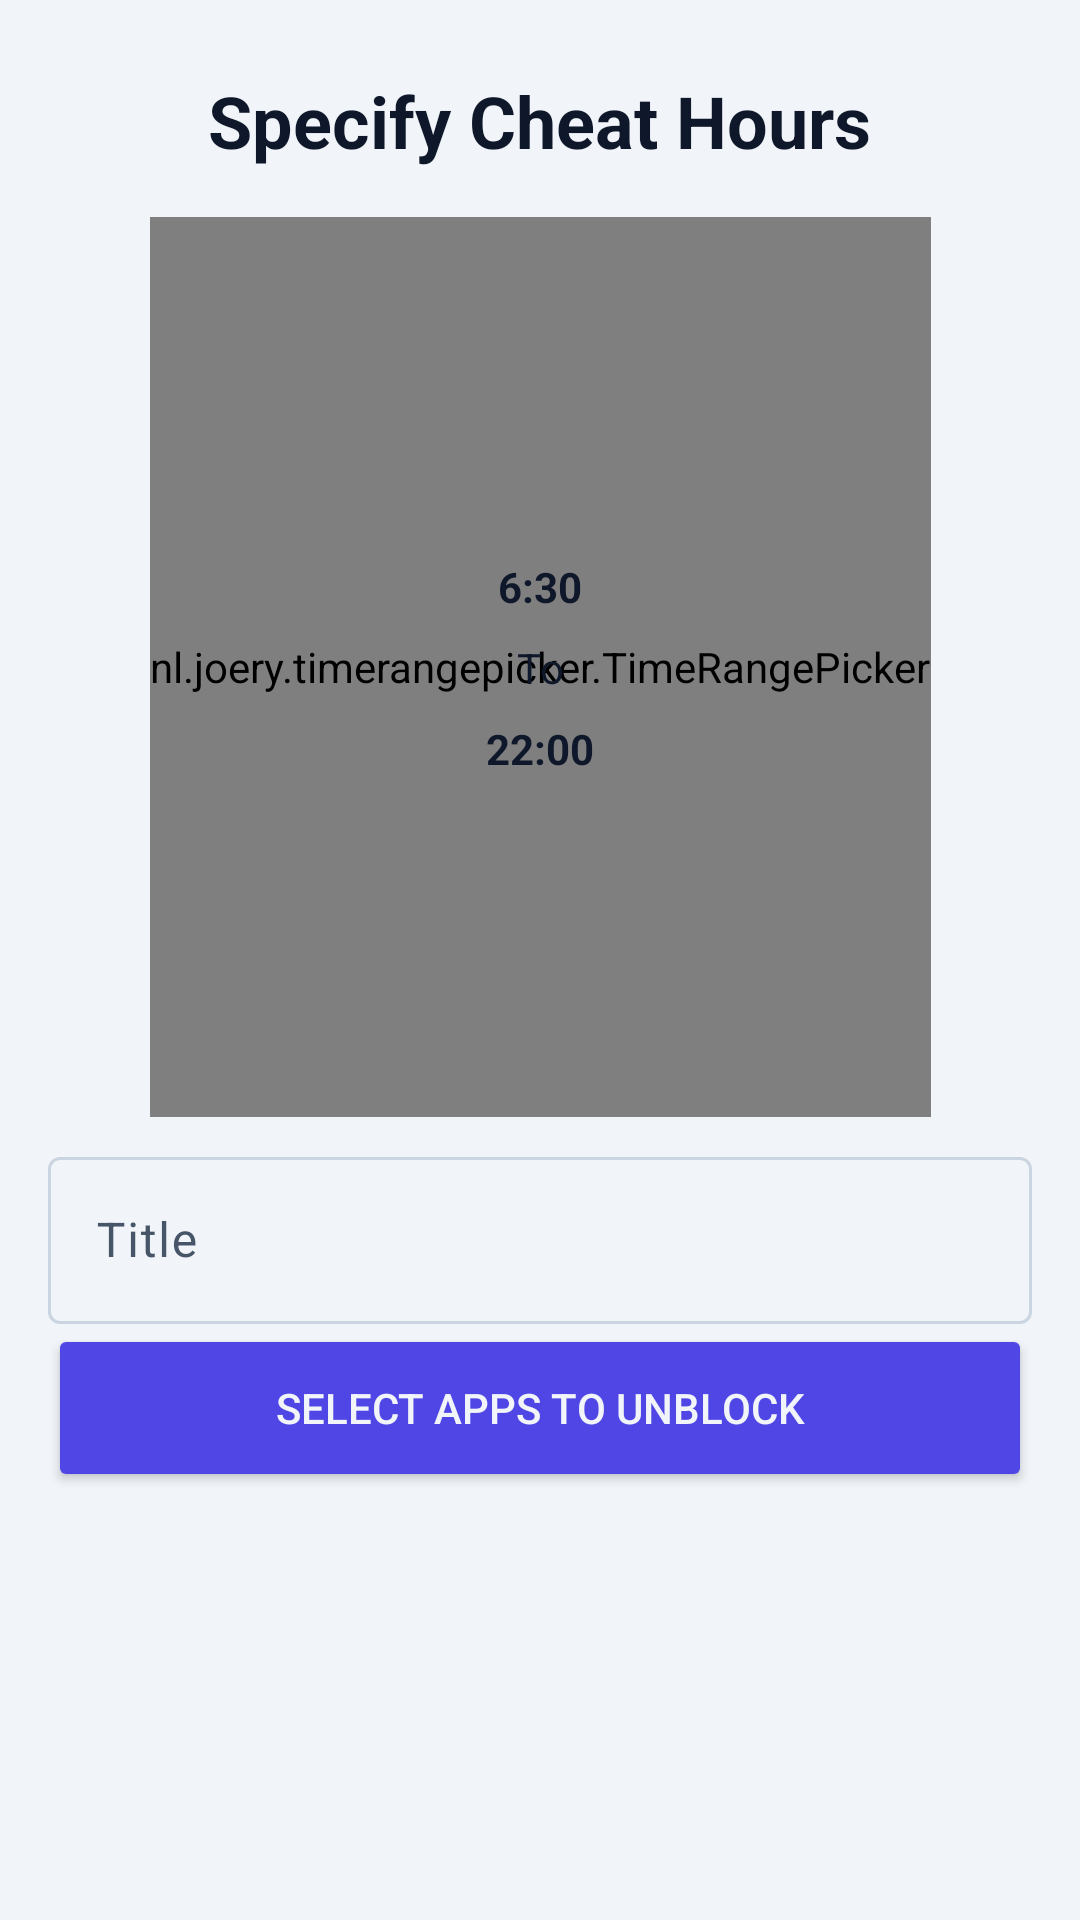

Write the Android layout XML for this screen, with the resource values it uses.
<!-- AndroidManifest.xml: application theme Theme.InFoXus -->
<!-- res/layout/dialog_add_timed_action.xml -->
<?xml version="1.0" encoding="utf-8"?>
<ScrollView xmlns:android="http://schemas.android.com/apk/res/android"
    xmlns:app="http://schemas.android.com/apk/res-auto"
    xmlns:tools="http://schemas.android.com/tools"
    android:id="@+id/scrollview"
    android:layout_width="match_parent"
    android:layout_height="match_parent"
    android:background="@color/bg_dark">

    <LinearLayout
    android:layout_width="match_parent"
    android:layout_height="wrap_content"
    android:gravity="center"
    android:orientation="vertical"
    android:padding="16dp">

    <TextView
        android:id="@+id/timed_title"
        android:layout_width="wrap_content"
        android:layout_height="wrap_content"
        android:layout_gravity="center"
        android:padding="8dp"
        android:text="@string/specify_cheat_hours"
        android:textColor="@color/white"
        android:textSize="24sp"
        android:textStyle="bold" />

    <androidx.constraintlayout.widget.ConstraintLayout
        android:layout_width="match_parent"
        android:layout_height="match_parent"
        android:layout_marginTop="8dp"
        android:layout_marginBottom="8dp">

        <nl.joery.timerangepicker.TimeRangePicker
            android:id="@+id/picker"
            android:layout_width="wrap_content"
            android:layout_height="300dp"
            app:layout_constraintBottom_toBottomOf="parent"
            app:layout_constraintEnd_toEndOf="parent"
            app:layout_constraintStart_toStartOf="parent"
            app:layout_constraintTop_toTopOf="parent"
            app:trp_thumbIconEnd="@drawable/baseline_stop_24"
            app:trp_thumbIconStart="@drawable/baseline_start_24" />

        <LinearLayout
            android:layout_width="wrap_content"
            android:layout_height="match_parent"
            android:gravity="center"
            android:orientation="vertical"
            app:layout_constraintBottom_toBottomOf="parent"
            app:layout_constraintEnd_toEndOf="parent"
            app:layout_constraintStart_toStartOf="parent"
            app:layout_constraintTop_toTopOf="parent">

            <TextView
                android:id="@+id/from_time"
                android:layout_width="match_parent"
                android:layout_height="wrap_content"
                android:gravity="center"
                android:padding="4dp"
                android:text="6:30"
                android:textColor="@color/white"
                android:textStyle="bold"
                tools:ignore="HardcodedText" />

            <TextView
                android:id="@+id/textView8"
                android:layout_width="match_parent"
                android:layout_height="wrap_content"
                android:gravity="center"
                android:padding="4dp"
                android:textColor="@color/white"
                android:text="@string/to" />

            <TextView
                android:id="@+id/end_time"
                android:layout_width="match_parent"
                android:layout_height="wrap_content"
                android:gravity="center"
                android:padding="4dp"
                android:text="22:00"
                android:textColor="@color/white"
                android:textStyle="bold"
                tools:ignore="HardcodedText" />
        </LinearLayout>
    </androidx.constraintlayout.widget.ConstraintLayout>

    <com.google.android.material.textfield.TextInputLayout
        android:id="@+id/textInputLayout"
        android:layout_width="match_parent"
        android:layout_height="wrap_content"
        app:hintTextColor="@color/lavender_accent">

        <com.google.android.material.textfield.TextInputEditText
            android:id="@+id/cheat_hour_title"
            android:layout_width="match_parent"
            android:layout_height="wrap_content"
            android:hint="@string/title"
            android:textColor="@color/white"
            android:singleLine="true" />
    </com.google.android.material.textfield.TextInputLayout>

    <Button
        android:id="@+id/btn_select_end_time"
        android:layout_width="match_parent"
        android:layout_height="56dp"
        android:layout_marginTop="8dp"
        android:layout_marginBottom="8dp"
        android:text="@string/select_end_time"
        android:textColor="@color/bg_dark"
        app:backgroundTint="@color/lavender_primary"
        android:visibility="gone" />

        <Button
        android:id="@+id/btn_select_unblocked_apps"
        android:layout_width="match_parent"
        android:layout_height="56dp"
        android:text="@string/select_apps_to_unblock"
        android:textColor="@color/bg_dark"
        app:backgroundTint="@color/lavender_primary" />

</LinearLayout>
</ScrollView>
<!-- resources referenced by this layout -->
<resources>
  <color name="bg_dark">#F1F5F9</color>
  <color name="lavender_accent">#6366F1</color>
  <color name="lavender_primary">#4F46E5</color>
  <color name="white">#0F172A</color>
  <string name="select_apps_to_unblock">Select Apps to unblock</string>
  <string name="select_end_time">Select End Time</string>
  <string name="specify_cheat_hours">Specify Cheat Hours</string>
  <string name="title">Title</string>
  <string name="to">To</string>
  <style name="Theme.InFoXus" parent="Base.Theme.InFoXus" />
  <color name="md_theme_primary">#4F46E5</color>
  <color name="md_theme_onPrimary">#FFFFFF</color>
  <color name="md_theme_primaryContainer">#005046</color>
  <color name="md_theme_onPrimaryContainer">#9FF2E1</color>
  <color name="md_theme_secondary">#B1CCC5</color>
  <color name="md_theme_onSecondary">#1C3530</color>
  <color name="md_theme_secondaryContainer">#334B46</color>
  <color name="md_theme_onSecondaryContainer">#CDE8E1</color>
  <color name="md_theme_tertiary">#ACCAE5</color>
  <color name="md_theme_onTertiary">#133348</color>
  <color name="md_theme_tertiaryContainer">#2C4A60</color>
  <color name="md_theme_onTertiaryContainer">#CAE6FF</color>
  <color name="md_theme_error">#FFB4AB</color>
  <color name="md_theme_onError">#690005</color>
  <color name="md_theme_errorContainer">#93000A</color>
  <color name="md_theme_onErrorContainer">#FFDAD6</color>
  <color name="md_theme_background">#F1F5F9</color>
  <color name="md_theme_onBackground">#DEE4E1</color>
  <color name="md_theme_surface">#FFFFFF</color>
  <color name="md_theme_onSurface">#0F172A</color>
  <color name="md_theme_surfaceVariant">#3F4946</color>
  <color name="md_theme_onSurfaceVariant">#475569</color>
  <color name="md_theme_outline">#CBD5E1</color>
  <color name="md_theme_outlineVariant">#3F4946</color>
  <color name="md_theme_inverseSurface">#DEE4E1</color>
  <color name="md_theme_inverseOnSurface">#2B3230</color>
  <color name="md_theme_inversePrimary">#016B5D</color>
  <color name="md_theme_primaryFixed">#9FF2E1</color>
  <color name="md_theme_onPrimaryFixed">#00201B</color>
  <color name="md_theme_primaryFixedDim">#83D5C5</color>
  <color name="md_theme_onPrimaryFixedVariant">#005046</color>
  <color name="md_theme_secondaryFixed">#CDE8E1</color>
  <color name="md_theme_onSecondaryFixed">#06201B</color>
  <color name="md_theme_secondaryFixedDim">#B1CCC5</color>
  <color name="md_theme_onSecondaryFixedVariant">#334B46</color>
  <color name="md_theme_tertiaryFixed">#CAE6FF</color>
  <color name="md_theme_onTertiaryFixed">#001E2F</color>
  <color name="md_theme_tertiaryFixedDim">#ACCAE5</color>
  <color name="md_theme_onTertiaryFixedVariant">#2C4A60</color>
  <color name="md_theme_surfaceDim">#0E1513</color>
  <color name="md_theme_surfaceBright">#343B39</color>
  <color name="md_theme_surfaceContainerLowest">#090F0E</color>
  <color name="md_theme_surfaceContainerLow">#171D1B</color>
  <color name="md_theme_surfaceContainer">#1B211F</color>
  <color name="md_theme_surfaceContainerHigh">#252B2A</color>
  <color name="md_theme_surfaceContainerHighest">#303634</color>
</resources>
